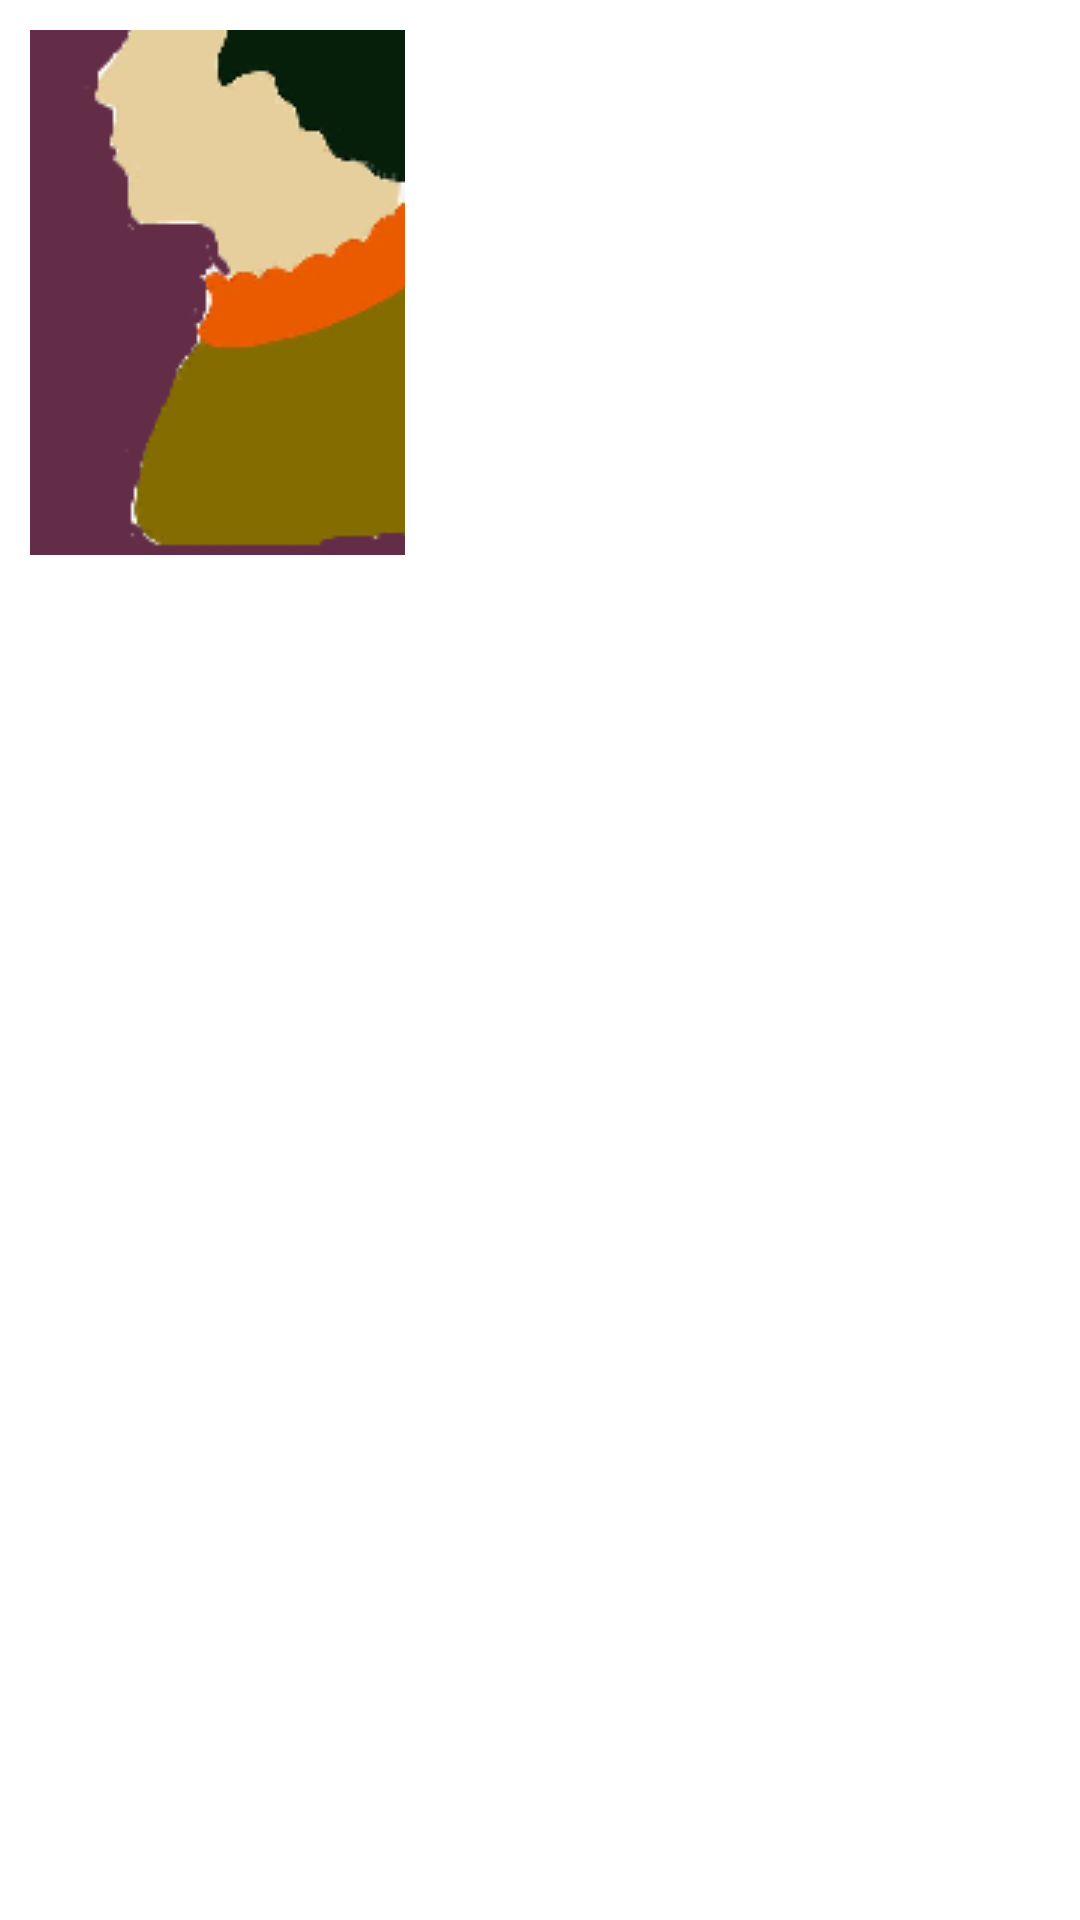

Here is an Android app screen rendered from its layout file. Give the layout XML and the strings, colors and styles it references.
<!-- AndroidManifest.xml: application theme Theme.MisterioApp -->
<!-- res/layout/hand_item.xml -->
<?xml version="1.0" encoding="utf-8"?>
<LinearLayout xmlns:android="http://schemas.android.com/apk/res/android"
    xmlns:app="http://schemas.android.com/apk/res-auto"
    android:layout_width="wrap_content"
    android:layout_height="wrap_content"
    android:padding="10dp">

    <ImageButton
        android:id="@+id/btnCardSelected"
        android:layout_width="125dp"
        android:layout_height="175dp"
        app:srcCompat="@drawable/card_sus_1_prince" />
</LinearLayout>
<!-- resources referenced by this layout -->
<resources>
  <!-- drawable card_sus_1_prince: png bitmap (drawable, 23785 bytes) -->
  <style name="Theme.MisterioApp" parent="Theme.MaterialComponents.DayNight.DarkActionBar">
          
          <item name="colorPrimary">@color/teal</item>
          <item name="colorPrimaryVariant">@color/dark</item>
          <item name="colorOnPrimary">@color/white</item>
          
          <item name="colorSecondary">@color/white</item>
          <item name="colorSecondaryVariant">@color/dark_pink</item>
          <item name="colorOnSecondary">@color/black</item>
          
          <item name="android:statusBarColor" tools:targetApi="l">?attr/colorPrimaryVariant</item>
          
          <item name="windowActionBar">false</item>
          <item name="windowNoTitle">true</item>
          <item name="android:windowFullscreen">true</item>
      </style>
  <color name="teal">#396d80</color>
  <color name="dark">#2B2B35</color>
  <color name="white">#FFFFFFFF</color>
  <color name="dark_pink">#7B455C</color>
  <color name="black">#FF000000</color>
</resources>
